Run: headless pygame with SDL's dummy video driver; simulated clock (each Clock.tick advances the game by its frame time, no real sleeping); random seed 0; keys injected as events and as key.get_pressed() state; no mouse input.
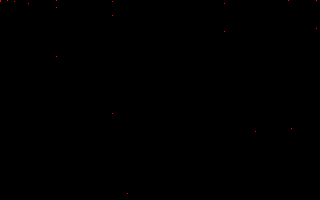
Frame 1 of 4 · flips 1–60 · no input
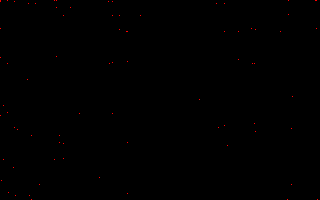
Frame 2 of 4 · flips 61–180 · tapped SPACE, RETURN · held RIGHT (→), D
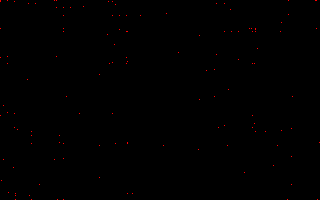
Frame 3 of 4 · flips 181–300 · held DOWN (↓), S
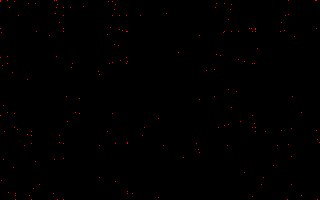
Frame 4 of 4 · flips 301–420 · held LEFT (←), A, UP (↑), W

The pygame program that drew these frames:

import pygame
import sys

WIDTH = 320 
HEIGHT = 200 

""" implement a linear feedback shift register """
if __name__ == '__main__':
    pygame.init()
    screen = pygame.display.set_mode((WIDTH,HEIGHT))
    random = 1
    fizzling = True
    while fizzling:
        y = random & 0x000FF
        x = (random & 0x1FF00) >> 8
        lsb = random & 1
        random >>= 1
        if (lsb == 0):
            random ^= 0x0012000
        if x < 320 and y < 200:
            pygame.draw.rect(screen, (255,0,0), (x,y,1,1))
        if random == 1:
            fizzling = False
        pygame.display.update()
    while True:
        pygame.display.update()
